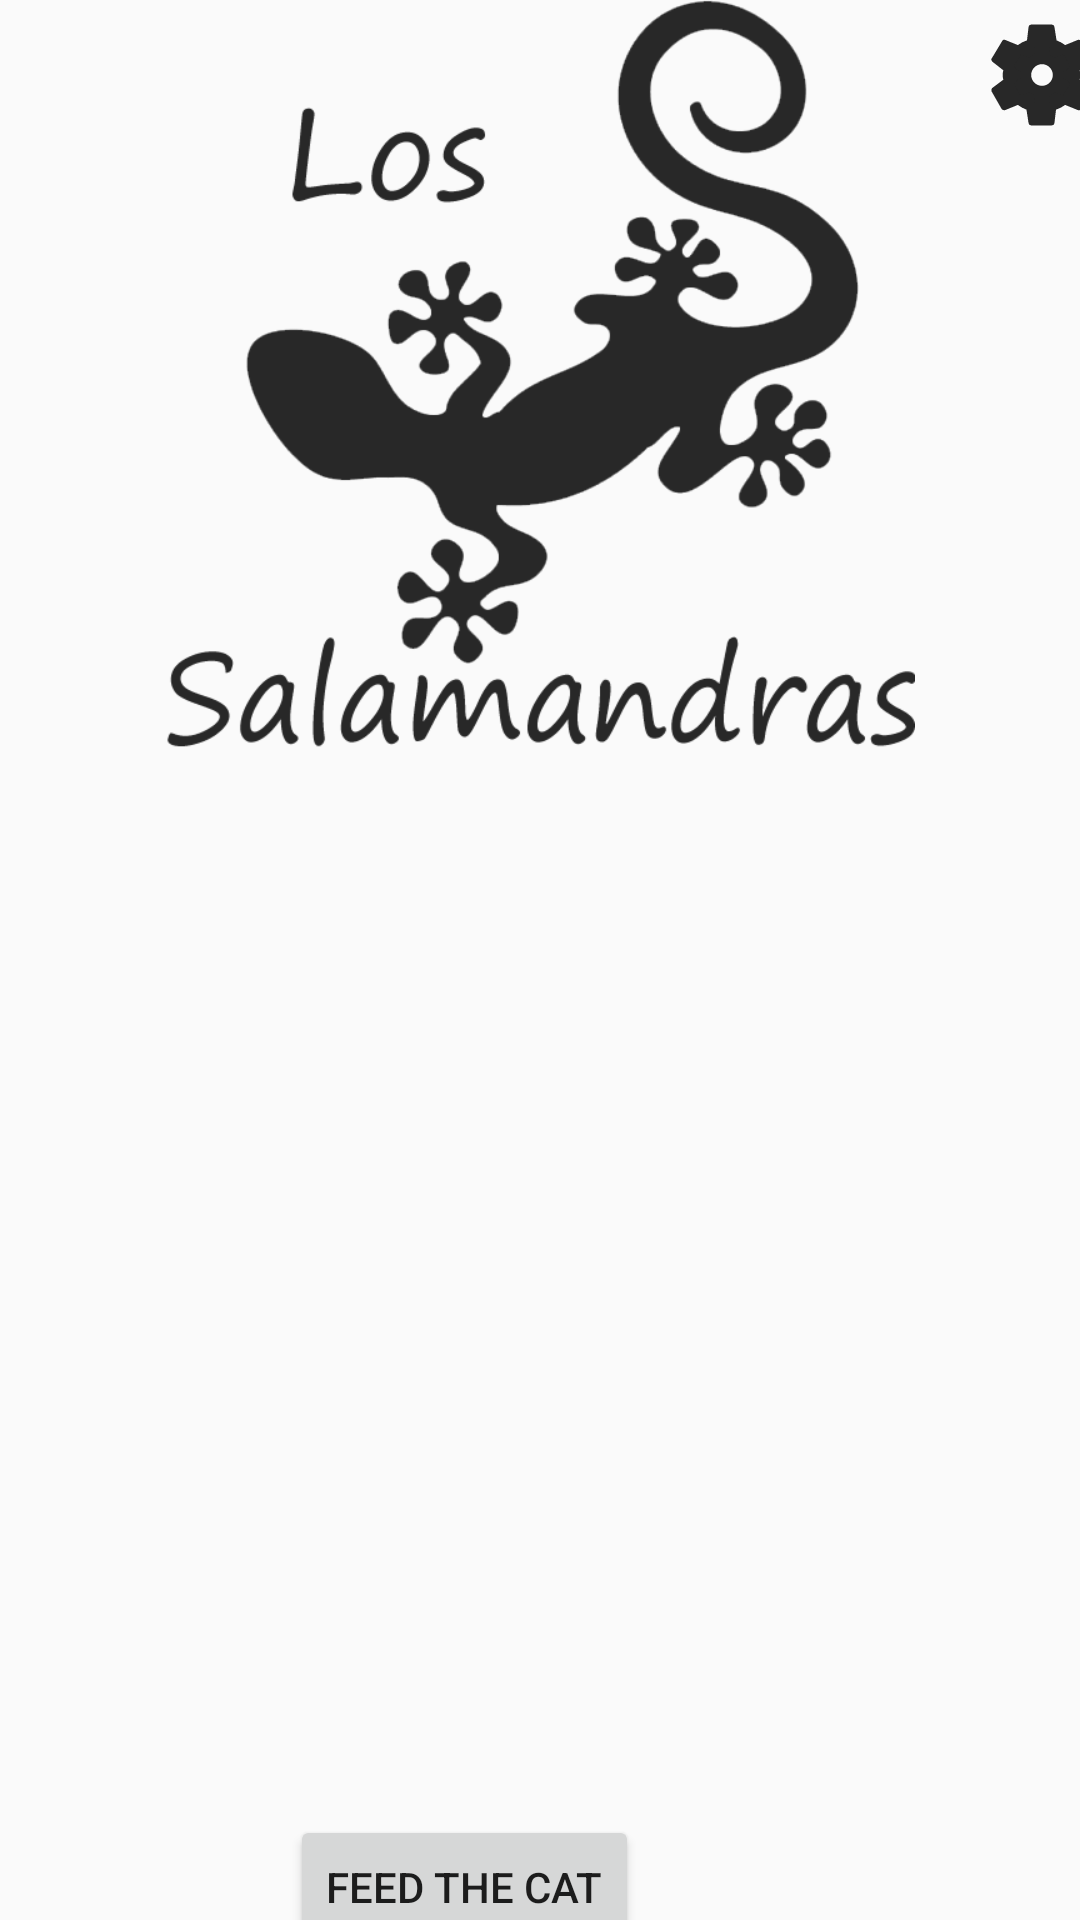

Here is an Android app screen rendered from its layout file. Give the layout XML and the strings, colors and styles it references.
<!-- AndroidManifest.xml: application theme AppTheme -->
<!-- res/layout/activity_main.xml -->
<?xml version="1.0" encoding="utf-8"?>
<androidx.constraintlayout.widget.ConstraintLayout xmlns:android="http://schemas.android.com/apk/res/android"
    xmlns:app="http://schemas.android.com/apk/res-auto"
    xmlns:tools="http://schemas.android.com/tools"
    android:layout_width="match_parent"
    android:layout_height="match_parent"
    tools:context=".MainActivity">

    <Button
        android:id="@+id/btnFeed"
        android:layout_width="wrap_content"
        android:layout_height="wrap_content"
        android:layout_marginStart="147dp"
        android:layout_marginTop="355dp"
        android:layout_marginEnd="147dp"
        android:text="@string/btn_feed"
        app:layout_constraintEnd_toEndOf="parent"
        app:layout_constraintHorizontal_bias="1.0"
        app:layout_constraintStart_toStartOf="parent"
        app:layout_constraintTop_toBottomOf="@+id/imageView" />

    <ImageView
        android:id="@+id/imageView"
        android:layout_width="300dp"
        android:layout_height="250dp"
        app:layout_constraintEnd_toEndOf="parent"
        app:layout_constraintStart_toStartOf="parent"
        app:layout_constraintTop_toTopOf="parent"
        app:srcCompat="@drawable/logo_s" />

    <ImageView
        android:id="@+id/imageView2"
        android:layout_width="wrap_content"
        android:layout_height="wrap_content"
        android:layout_marginStart="128dp"
        android:layout_marginTop="250dp"
        android:layout_marginEnd="127dp"
        app:layout_constraintBottom_toBottomOf="parent"
        app:layout_constraintEnd_toEndOf="parent"
        app:layout_constraintHorizontal_bias="1.0"
        app:layout_constraintStart_toStartOf="parent"
        app:layout_constraintTop_toBottomOf="@+id/imageView"
        app:layout_constraintVertical_bias="0.0"
        app:srcCompat="@mipmap/cat" />

    <ImageButton
        android:id="@+id/btnConfig"
        android:layout_width="43dp"
        android:layout_height="42dp"
        android:layout_marginStart="8dp"
        android:layout_marginTop="4dp"
        android:layout_marginEnd="4dp"
        android:background="@drawable/ic_settings_black_24dp"
        android:tint="#00C46565"
        app:layout_constraintEnd_toEndOf="parent"
        app:layout_constraintStart_toEndOf="@+id/imageView"
        app:layout_constraintTop_toTopOf="parent"
        app:srcCompat="@drawable/ic_settings_black_24dp" />

</androidx.constraintlayout.widget.ConstraintLayout>
<!-- resources referenced by this layout -->
<resources>
  <!-- drawable ic_settings_black_24dp (drawable) -->
  <vector xmlns:android="http://schemas.android.com/apk/res/android"
          android:width="24dp"
          android:height="24dp"
          android:viewportWidth="24"
          android:viewportHeight="24">
      <path
          android:fillColor="#282828"
          android:pathData="M19.1,12.9a2.8,2.8 0,0 0,0.1 -0.9,2.8 2.8,0 0,0 -0.1,-0.9l2.1,-1.6a0.7,0.7 0,0 0,0.1 -0.6L19.4,5.5a0.7,0.7 0,0 0,-0.6 -0.2l-2.4,1a6.5,6.5 0,0 0,-1.6 -0.9l-0.4,-2.6a0.5,0.5 0,0 0,-0.5 -0.4H10.1a0.5,0.5 0,0 0,-0.5 0.4L9.3,5.4a5.6,5.6 0,0 0,-1.7 0.9l-2.4,-1a0.4,0.4 0,0 0,-0.5 0.2l-2,3.4c-0.1,0.2 0,0.4 0.2,0.6l2,1.6a2.8,2.8 0,0 0,-0.1 0.9,2.8 2.8,0 0,0 0.1,0.9L2.8,14.5a0.7,0.7 0,0 0,-0.1 0.6l1.9,3.4a0.7,0.7 0,0 0,0.6 0.2l2.4,-1a6.5,6.5 0,0 0,1.6 0.9l0.4,2.6a0.5,0.5 0,0 0,0.5 0.4h3.8a0.5,0.5 0,0 0,0.5 -0.4l0.3,-2.6a5.6,5.6 0,0 0,1.7 -0.9l2.4,1a0.4,0.4 0,0 0,0.5 -0.2l2,-3.4c0.1,-0.2 0,-0.4 -0.2,-0.6ZM12,15.6A3.6,3.6 0,1 1,15.6 12,3.6 3.6,0 0,1 12,15.6Z"/>
  </vector>
  <!-- drawable logo_s: png bitmap (drawable, 37328 bytes) -->
  <string name="btn_feed">Feed the Cat</string>
  <style name="AppTheme" parent="Theme.AppCompat.Light.DarkActionBar">
          
          <item name="colorPrimary">@color/colorPrimary</item>
          <item name="colorPrimaryDark">@color/colorPrimaryDark</item>
          <item name="colorAccent">@color/colorAccent</item>
          <item name="android:windowNoTitle">true</item>
      </style>
  <color name="colorPrimary">#363636</color>
  <color name="colorPrimaryDark">#000000</color>
  <color name="colorAccent">#000000</color>
</resources>
